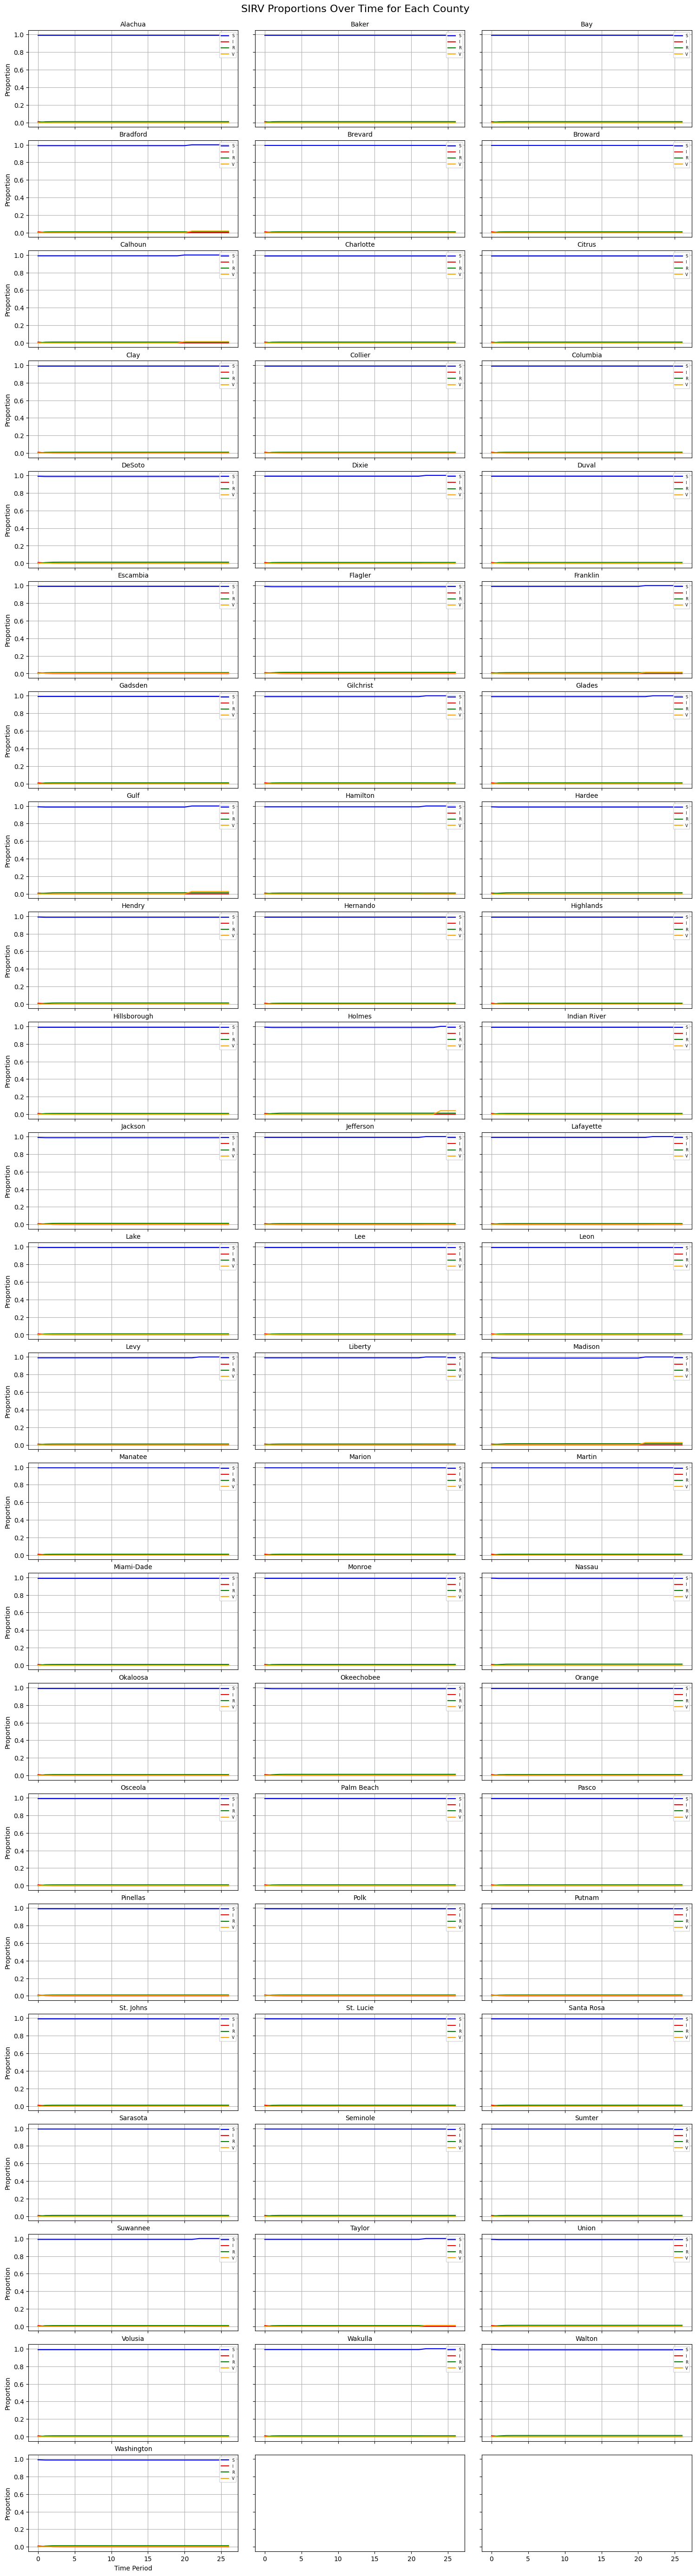

Data behind this chart, as committed beside it:
region, timePeriod, S_proportion, I_proportion, R_proportion, X_proportion
1, 0, 0.99, 0.01, 0.0, 0.0
1, 1, 0.99, 0.0015, 0.0085, 0.0
1, 2, 0.99, 0.000225, 0.009775, 0.0
1, 3, 0.99, 3.3750000000000014e-05, 0.009966, 0.0
1, 4, 0.99, 5.062500000000003e-06, 0.009995, 0.0
1, 5, 0.99, 7.593749999999034e-07, 0.009999, 0.0
1, 6, 0.99, 1.1390624999998554e-07, 0.01, 0.0
1, 7, 0.99, 1.7085937499997833e-08, 0.01, 0.0
1, 8, 0.99, 2.5628906249996747e-09, 0.01, 0.0
1, 9, 0.99, 3.844335937499514e-10, 0.01, 0.0
1, 10, 0.99, 5.766503906249272e-11, 0.01, 0.0
1, 11, 0.99, 8.64975585937391e-12, 0.01, 0.0
1, 12, 0.99, 0.0, 0.01, 0.0
1, 13, 0.99, 0.0, 0.01, 0.0
1, 14, 0.99, 0.0, 0.01, 0.0
1, 15, 0.99, 0.0, 0.01, 0.0
1, 16, 0.99, 0.0, 0.01, 0.0
1, 17, 0.99, 0.0, 0.01, 0.0
1, 18, 0.99, 0.0, 0.01, 0.0
1, 19, 0.99, 0.0, 0.01, 0.0
1, 20, 0.99, 0.0, 0.01, 0.0
1, 21, 0.99, 0.0, 0.01, 0.0
1, 22, 0.99, 0.0, 0.01, 0.0
1, 23, 0.99, 0.0, 0.01, 0.0
1, 24, 0.99, 0.0, 0.01, 0.0
1, 25, 0.99, 0.0, 0.01, 0.0
1, 26, 0.99, 0.0, 0.01, 0.0
2, 0, 0.99, 0.01, 0.0, 0.0
2, 1, 0.99, 0.0015, 0.0085, 0.0
2, 2, 0.99, 0.000225, 0.009775, 0.0
2, 3, 0.99, 3.375000000000002e-05, 0.009966, 0.0
2, 4, 0.99, 5.062499999999783e-06, 0.009995, 0.0
2, 5, 0.99, 7.593749999999675e-07, 0.009999, 0.0
2, 6, 0.99, 1.1390624999999516e-07, 0.01, 0.0
2, 7, 0.99, 1.7085937499999275e-08, 0.01, 0.0
2, 8, 0.99, 2.5628906249998915e-09, 0.01, 0.0
2, 9, 0.99, 3.8443359374998376e-10, 0.01, 0.0
2, 10, 0.99, 0.0, 0.01, 0.0
2, 11, 0.99, 0.0, 0.01, 0.0
2, 12, 0.99, 0.0, 0.01, 0.0
2, 13, 0.99, 0.0, 0.01, 0.0
2, 14, 0.99, 0.0, 0.01, 0.0
2, 15, 0.99, 0.0, 0.01, 0.0
2, 16, 0.99, 0.0, 0.01, 0.0
2, 17, 0.99, 0.0, 0.01, 0.0
2, 18, 0.99, 0.0, 0.01, 0.0
2, 19, 0.99, 0.0, 0.01, 0.0
2, 20, 0.99, 0.0, 0.01, 0.0
2, 21, 0.99, 0.0, 0.01, 0.0
2, 22, 0.99, 0.0, 0.01, 0.0
2, 23, 0.99, 0.0, 0.01, 0.0
2, 24, 0.99, 0.0, 0.01, 0.0
2, 25, 0.99, 0.0, 0.01, 0.0
2, 26, 0.99, 0.0, 0.01, 0.0
3, 0, 0.99, 0.01, 0.0, 0.0
3, 1, 0.99, 0.0015, 0.0085, 0.0
3, 2, 0.99, 0.000225, 0.009775, 0.0
3, 3, 0.99, 3.374999999999997e-05, 0.009966, 0.0
3, 4, 0.99, 5.062499999999723e-06, 0.009995, 0.0
3, 5, 0.99, 7.593749999999584e-07, 0.009999, 0.0
... 1,749 more rows
